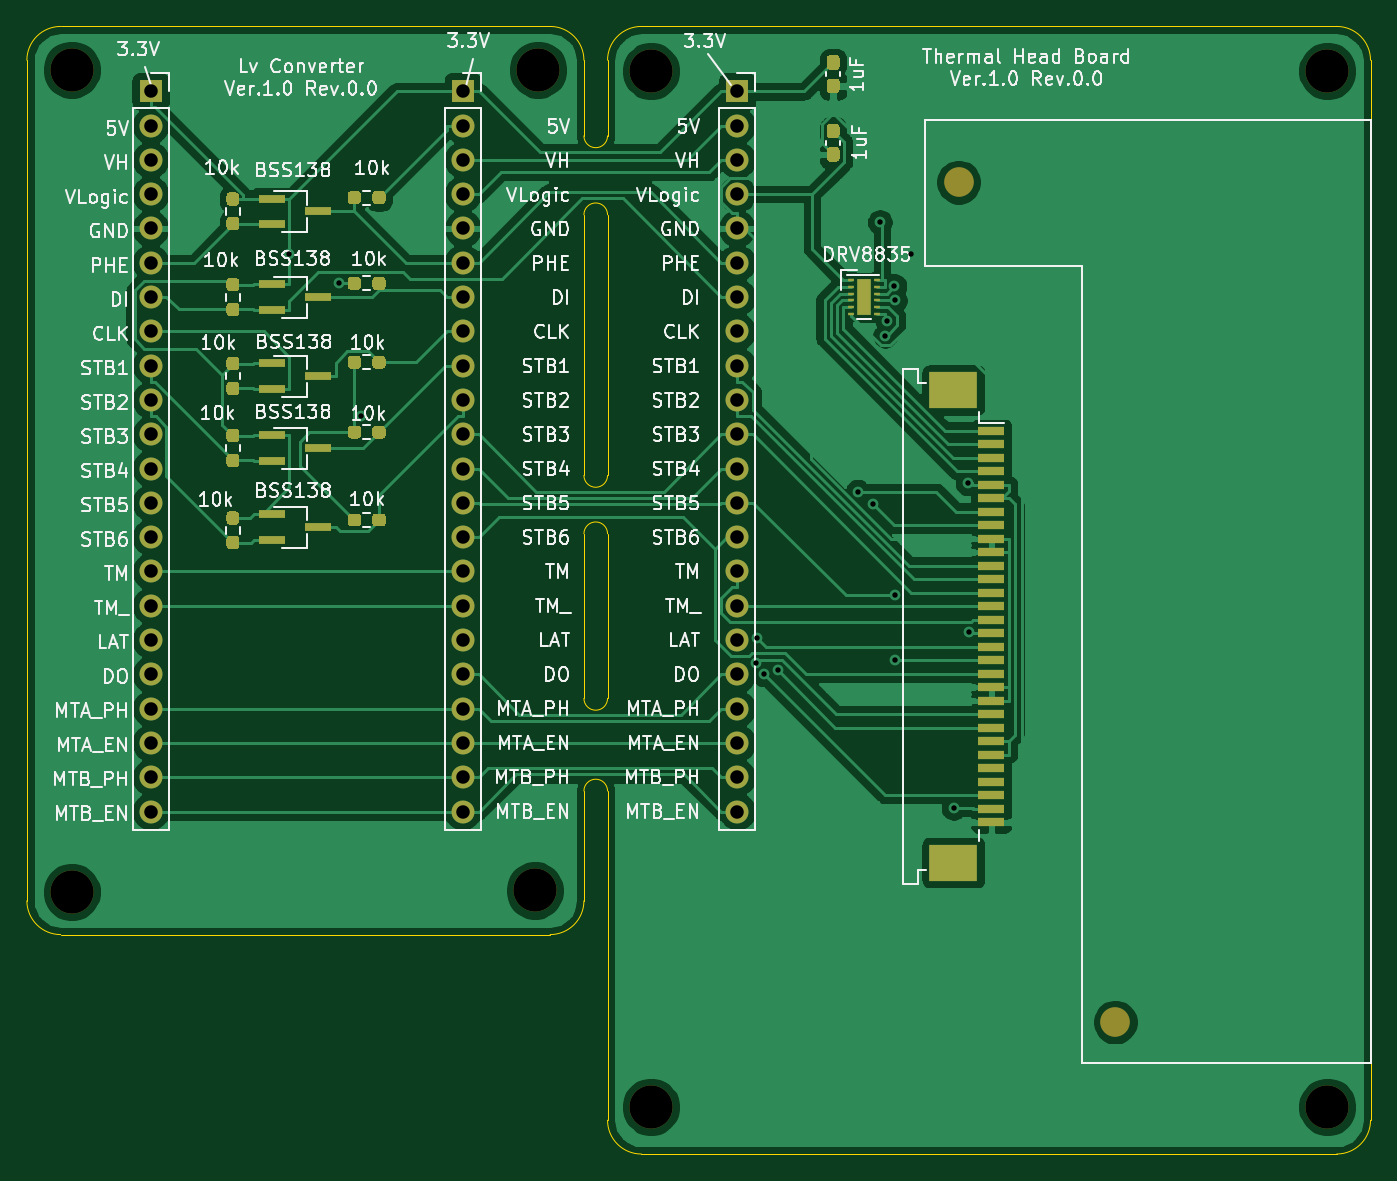
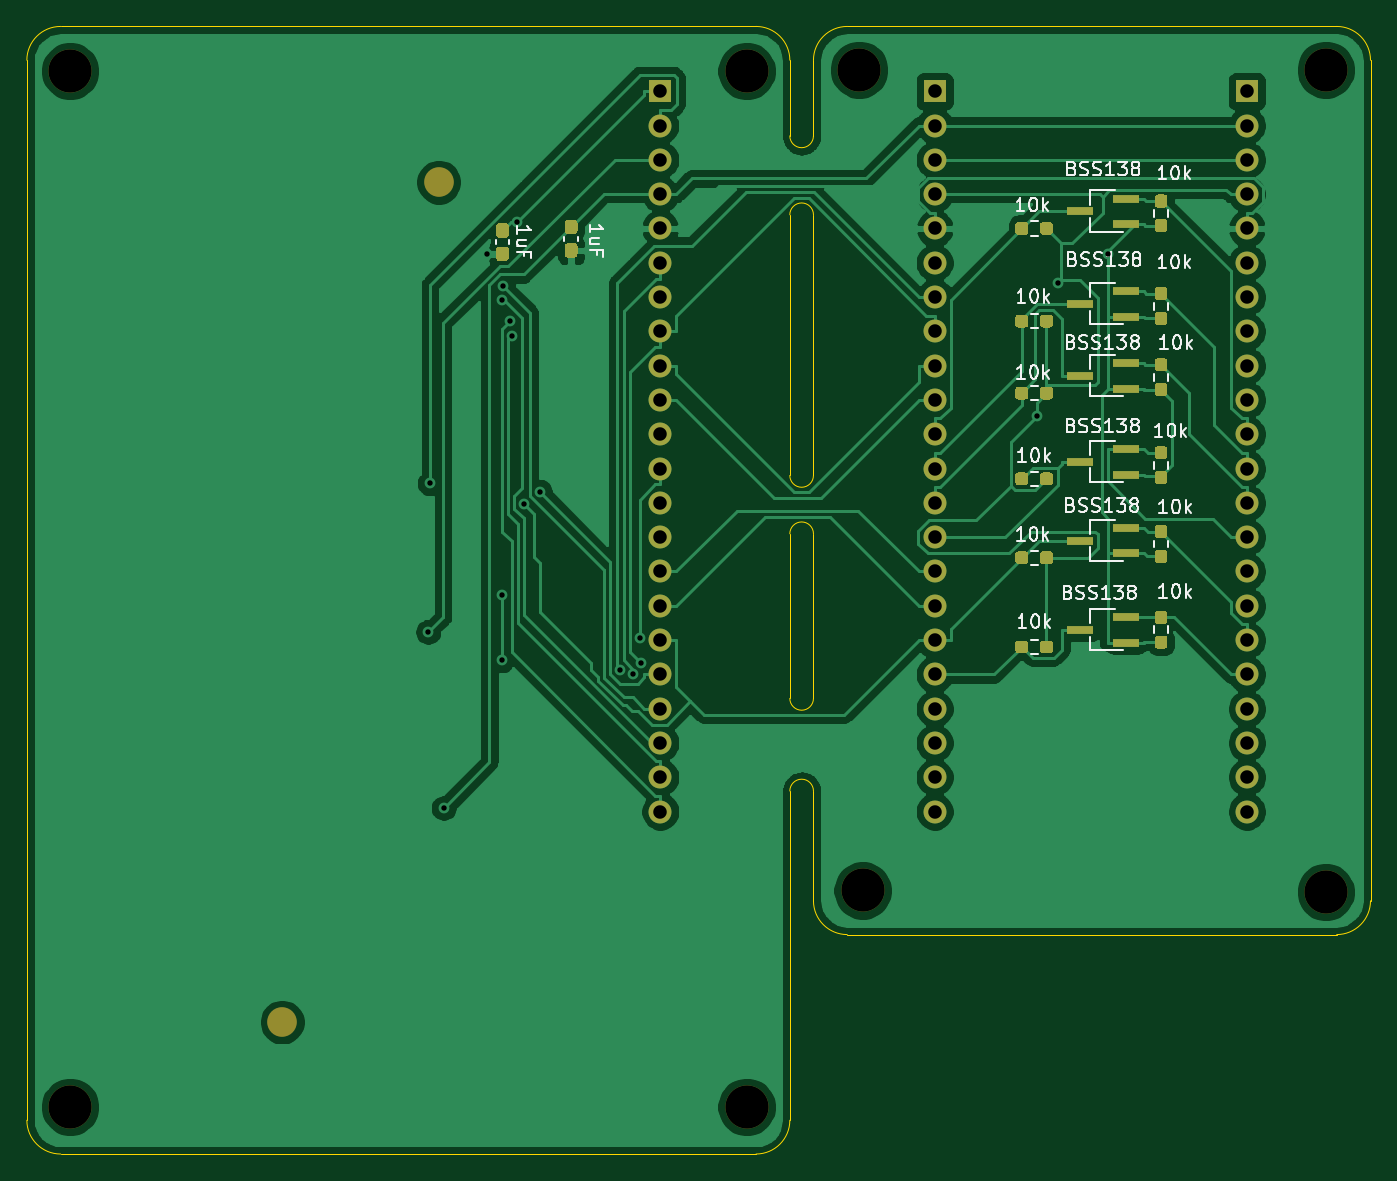
Circuit board: 10 layer files. Board 99.5 x 83.5 mm.
- bottom_copper: CameraJigSTM32F446RE_Head-B_Cu.gbl (121970 bytes)
- bottom_mask: CameraJigSTM32F446RE_Head-B_Mask.gbs (13341 bytes)
- paste: CameraJigSTM32F446RE_Head-B_Paste.gbp (10932 bytes)
- bottom_silk: CameraJigSTM32F446RE_Head-B_SilkS.gbo (30663 bytes)
- outline: CameraJigSTM32F446RE_Head-Edge_Cuts.gm1 (2365 bytes)
- top_copper: CameraJigSTM32F446RE_Head-F_Cu.gtl (132314 bytes)
- top_mask: CameraJigSTM32F446RE_Head-F_Mask.gts (13142 bytes)
- paste: CameraJigSTM32F446RE_Head-F_Paste.gtp (10758 bytes)
- top_silk: CameraJigSTM32F446RE_Head-F_SilkS.gto (102514 bytes)
- drill: CameraJigSTM32F446RE_Head.drl (1975 bytes)

=== bottom_copper: CameraJigSTM32F446RE_Head-B_Cu.gbl (121970 bytes, source omitted) ===
=== bottom_mask: CameraJigSTM32F446RE_Head-B_Mask.gbs (13341 bytes, source omitted) ===
=== paste: CameraJigSTM32F446RE_Head-B_Paste.gbp (10932 bytes, source omitted) ===
=== bottom_silk: CameraJigSTM32F446RE_Head-B_SilkS.gbo (30663 bytes, source omitted) ===
=== outline: CameraJigSTM32F446RE_Head-Edge_Cuts.gm1 ===
G04 #@! TF.GenerationSoftware,KiCad,Pcbnew,5.1.10-88a1d61d58~88~ubuntu18.04.1*
G04 #@! TF.CreationDate,2021-10-23T19:38:23+09:00*
G04 #@! TF.ProjectId,CameraJigSTM32F446RE_Head,43616d65-7261-44a6-9967-53544d333246,rev?*
G04 #@! TF.SameCoordinates,Original*
G04 #@! TF.FileFunction,Profile,NP*
%FSLAX46Y46*%
G04 Gerber Fmt 4.6, Leading zero omitted, Abs format (unit mm)*
G04 Created by KiCad (PCBNEW 5.1.10-88a1d61d58~88~ubuntu18.04.1) date 2021-10-23 19:38:23*
%MOMM*%
%LPD*%
G01*
G04 APERTURE LIST*
G04 #@! TA.AperFunction,Profile*
%ADD10C,0.050000*%
G04 #@! TD*
G04 APERTURE END LIST*
D10*
X107500000Y-95250000D02*
X107500000Y-75946000D01*
X105750000Y-75946000D02*
X105750000Y-95250000D01*
X105750000Y-111760000D02*
X105750000Y-99568000D01*
X107500000Y-99568000D02*
X107500000Y-111760000D01*
X105750000Y-118618000D02*
G75*
G02*
X107500000Y-118618000I875000J0D01*
G01*
X107500000Y-111760000D02*
G75*
G02*
X105750000Y-111760000I-875000J0D01*
G01*
X107500000Y-95250000D02*
G75*
G02*
X105750000Y-95250000I-875000J0D01*
G01*
X105750000Y-99568000D02*
G75*
G02*
X107500000Y-99568000I875000J0D01*
G01*
X107500000Y-70104000D02*
X107500000Y-64500000D01*
X105750000Y-64500000D02*
X105750000Y-70104000D01*
X105750000Y-75946000D02*
G75*
G02*
X107500000Y-75946000I875000J0D01*
G01*
X107500000Y-70104000D02*
G75*
G02*
X105750000Y-70104000I-875000J0D01*
G01*
X110000000Y-145500000D02*
G75*
G02*
X107500000Y-143000000I0J2500000D01*
G01*
X164000000Y-143000000D02*
G75*
G02*
X161500000Y-145500000I-2500000J0D01*
G01*
X161500000Y-145500000D02*
X110000000Y-145500000D01*
X107500000Y-64500000D02*
G75*
G02*
X110000000Y-62000000I2500000J0D01*
G01*
X161500000Y-62000000D02*
X110000000Y-62000000D01*
X107500000Y-118618000D02*
X107500000Y-143000000D01*
X103250000Y-62000000D02*
G75*
G02*
X105750000Y-64500000I0J-2500000D01*
G01*
X105750000Y-126750000D02*
G75*
G02*
X103250000Y-129250000I-2500000J0D01*
G01*
X105750000Y-118618000D02*
X105750000Y-126750000D01*
X67000000Y-129250000D02*
G75*
G02*
X64500000Y-126750000I0J2500000D01*
G01*
X103250000Y-129250000D02*
X67000000Y-129250000D01*
X161500000Y-62000000D02*
G75*
G02*
X164000000Y-64500000I0J-2500000D01*
G01*
X164000000Y-64500000D02*
X164000000Y-143000000D01*
X64500000Y-64500000D02*
G75*
G02*
X67000000Y-62000000I2500000J0D01*
G01*
X64500000Y-64500000D02*
X64500000Y-126750000D01*
X67000000Y-62000000D02*
X103250000Y-62000000D01*
M02*

=== top_copper: CameraJigSTM32F446RE_Head-F_Cu.gtl (132314 bytes, source omitted) ===
=== top_mask: CameraJigSTM32F446RE_Head-F_Mask.gts (13142 bytes, source omitted) ===
=== paste: CameraJigSTM32F446RE_Head-F_Paste.gtp (10758 bytes, source omitted) ===
=== top_silk: CameraJigSTM32F446RE_Head-F_SilkS.gto (102514 bytes, source omitted) ===
=== drill: CameraJigSTM32F446RE_Head.drl ===
M48
; DRILL file {KiCad 5.1.10-88a1d61d58~88~ubuntu18.04.1} date Sat Oct 23 19:38:25 2021
; FORMAT={-:-/ absolute / metric / decimal}
; #@! TF.CreationDate,2021-10-23T19:38:25+09:00
; #@! TF.GenerationSoftware,Kicad,Pcbnew,5.1.10-88a1d61d58~88~ubuntu18.04.1
FMAT,2
METRIC
T1C0.400
T2C1.000
T3C2.200
T4C3.200
%
G90
G05
T1
X83.943Y-78.822
X87.65Y-81.024
X89.207Y-90.82
X118.491Y-109.157
X118.582Y-107.255
X119.086Y-109.977
X120.087Y-109.651
X126.023Y-96.459
X127.176Y-97.4
X127.668Y-76.502
X128.071Y-84.891
X128.213Y-83.804
X128.746Y-81.225
X128.779Y-82.292
X128.816Y-104.139
X128.816Y-108.926
X129.939Y-78.84
X133.131Y-119.876
X134.162Y-95.836
X134.271Y-106.836
T2
X73.66Y-66.802
X73.66Y-69.342
X73.66Y-71.882
X73.66Y-74.422
X73.66Y-76.962
X73.66Y-79.502
X73.66Y-82.042
X73.66Y-84.582
X73.66Y-87.122
X73.66Y-89.662
X73.66Y-92.202
X73.66Y-94.742
X73.66Y-97.282
X73.66Y-99.822
X73.66Y-102.362
X73.66Y-104.902
X73.66Y-107.442
X73.66Y-109.982
X73.66Y-112.522
X73.66Y-115.062
X73.66Y-117.602
X73.66Y-120.142
X96.774Y-66.802
X96.774Y-69.342
X96.774Y-71.882
X96.774Y-74.422
X96.774Y-76.962
X96.774Y-79.502
X96.774Y-82.042
X96.774Y-84.582
X96.774Y-87.122
X96.774Y-89.662
X96.774Y-92.202
X96.774Y-94.742
X96.774Y-97.282
X96.774Y-99.822
X96.774Y-102.362
X96.774Y-104.902
X96.774Y-107.442
X96.774Y-109.982
X96.774Y-112.522
X96.774Y-115.062
X96.774Y-117.602
X96.774Y-120.142
X117.094Y-66.802
X117.094Y-69.342
X117.094Y-71.882
X117.094Y-74.422
X117.094Y-76.962
X117.094Y-79.502
X117.094Y-82.042
X117.094Y-84.582
X117.094Y-87.122
X117.094Y-89.662
X117.094Y-92.202
X117.094Y-94.742
X117.094Y-97.282
X117.094Y-99.822
X117.094Y-102.362
X117.094Y-104.902
X117.094Y-107.442
X117.094Y-109.982
X117.094Y-112.522
X117.094Y-115.062
X117.094Y-117.602
X117.094Y-120.142
T4
X67.818Y-65.204
X67.818Y-126.1
X102.108Y-125.984
X102.362Y-65.204
X110.7Y-65.3
X110.7Y-142.0
X160.8Y-65.3
X160.8Y-142.0
T3
G00X133.5Y-73.526
M15
G01X133.5Y-73.526
M16
G05
G00X145.1Y-135.726
M15
G01X145.1Y-135.726
M16
G05
T0
M30

